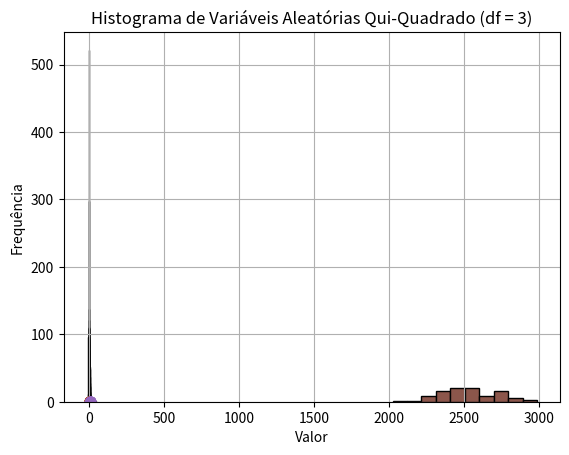

Recreate this plot in Python.
#Qual o número de possibilidades de resultados ao jogar 6 números na mega sena?

#Código de combinações
import math


# Número total de elementos (n)
n = 3
# Número de elementos a serem escolhidos (k)
k = 2

# Calcula o número de combinações
combinacoes_possiveis = math.comb(n, k)

print(f"O número de combinações é: {combinacoes_possiveis}")


#==============

# Número total de elementos (n)
n = 60
# Número de elementos a serem escolhidos (k)
k = 6

# Calcula o número de combinações
combinacoes_possiveis = math.comb(n, k)

print(f"O número de possibilidades ao escolher 6 números na Mega-Sena é: {combinacoes_possiveis:,}")

#====================
#E se eu jogar 10 números?

import math

# Número total de elementos (n)
n = 60

# Número de elementos a serem escolhidos (k)
k = 6

#Números jogados
njogados = 10

# Calcula o número de combinações das jogadas 
combinacoes_jogadas = math.comb(njogados, k)

print(f"O número de combinar {njogados} números em grupos de 6 é: {combinacoes_jogadas}")


# Calcula o número de combinações totais possíveis
combinacoes_possiveis = math.comb(n, k)

print(f"A probabilidade de vitória com {njogados} números é de {combinacoes_jogadas} em : {combinacoes_possiveis}")


#====================

# Ao passar 10 clientes em nossa loja, qual a probabilidade de realizarmos 2 vendas?
#Ou seja, queremos encontrar a probabilidade de dois sucessos, em dez tentativas. Cuja probabilidade de sucesso
# em cada tentativa é 50%

from scipy.stats import binom

# Definindo os parâmetros
x = 2 #sucessos 
size = 10 #Tentativas
prob = 0.5 #Prob sucesso

# Calculando a probabilidade
probability = binom.pmf(x, size, prob)

print(probability)

#Onde:
# x é o número de sucessos,
# size é o número de tentativas,
# prob é a probabilidade de sucesso em cada tentativa


#======================

#Probabilidade, Probabilidade acumulada e amostragem
#A biblioteca stats utiliza pmf para probabilidade, cdf para probabilidade acumulada e rvs para uma amostra segundo a variável aleatória

#binom.pmf(k, n, p) calcula a probabilidade de obter mais de k sucessos em n tentativas com a probabilidade p de sucesso em cada tentativa.

#binom.cdf(q, n, p) calcula o número de sucessos correspondentes à probabilidade cumulativa q em n tentativas com a probabilidade p de sucesso em cada tentativa.

#binom.rvs(n, p, size) gera amostras aleatórias seguindo uma distribuição binomial com n tentativas e probabilidade p de sucesso. Size refere-se ao número de amostras desejado.

from scipy.stats import binom

# Definindo os parâmetros
k = 2
n = 10
prob = 0.5

# Calcula a probabilidade de 2 sucessos em 10 jogadas, com probabilidade 0,5 de sucesso
probability = binom.pmf(k, n, prob)
print("Probabilidade de k sucessos em 10 lançamentos: ", probability)


# Calculando a probabilidade acumulada de 2 sucessos em 10 jogadas (ou seja, de 0, 1 e 2 sucessos), com probabilidade 0,5 de sucesso
print("Probabilidade acumulada: ",binom.cdf(k, n, prob))

#É a mesma coisa que somar as chances de 0, 1 e 2 sucessos
print("Somando chances de 0, 1 e 2 sucessos: ", binom.pmf(0, n, prob) + binom.pmf(1, n, prob) + binom.pmf(2, n, prob))

#======================
#Exemplo de geração de números aleatórios a partir de uma variável aleatória

#Vamos jogar uma moeda e verificar quantas caras ocorreram
from scipy.stats import bernoulli

# Definindo a probabilidade de sucesso (p)
p = 0.5 # Por exemplo, p = 0.5 significa 50% de chance de obter 1

# Gerando 15 números a partir da distribuição de Bernoulli
n = 15

sorteios = bernoulli.rvs(p, size=n)

# Exibindo os resultados
print("Números sorteados:", sorteios)


#======================

#A fim de mostrar que há outras bibliotecas estatísticas, vamos utilizar a biblioteca numpy para gerar os números aleatórios segundo uma binomial e o matplotlib para plotar

import numpy as np
import matplotlib.pyplot as plt

# Gerando os números binomiais
va_binomial = np.random.binomial(n=10, p=0.5, size=30)

# Criando o histograma
plt.hist(va_binomial, bins=range(min(va_binomial), max(va_binomial) + 2), edgecolor='black')
plt.xlabel('Número de Sucessos')
plt.ylabel('Frequência')
plt.title('Histograma de Variáveis Aleatórias Binomiais')
plt.show()


##################################
#### DISTRIBUIÇÃO GEOMÉTRICA ####
##################################
#Exemplo: Definindo como sucesso o cliente comprar, e supondo que a probabilidade de sucesso é 50%.
#Qual a probabilidade da primeira venda ocorrer quando o quinto cliente entrar na loja?
from scipy.stats import geom

# Definindo os parâmetros
x = 5
prob = 0.5

# Calculando a probabilidade
probability = geom.pmf(x, prob)

print(probability)

#Onde:
# x é o número de tentativas até o primeiro sucesso (incluindo o sucesso)
# prob é a probabilidade de sucessos


# Podemos utilizar a mesma função para nos dar a probabilidade do sucesso ocorrer na primeira tentativa,
#Segunda tentativa, terceira tentativa ... até a décima tentativa.

import numpy as np
import matplotlib.pyplot as plt
from scipy.stats import geom

# Definindo os parâmetros
x = np.arange(1, 11)
prob = 0.5

# Calculando as probabilidades
va_geometrica = geom.pmf(x, prob)

# Exibindo as probabilidades
print(va_geometrica)

# Criando o gráfico
plt.plot(x, va_geometrica, marker='o')
plt.xlabel('Número de Tentativas')
plt.ylabel('Probabilidade')
plt.title('Distribuição Geométrica (p = 0.5)')
plt.grid(True)
plt.show()

#Veja como as probabilidades vão diminuindo.
#então é muito provavel que o sucesso ocorra logo nas primeiras tentativas

#======================
#======================
# Podemos utilizar a distribuição geométrica acumulada para saber qual a probabilidade do  primeiro sucesso
#ocorrer na primeira tentativa OU na segunda tentativa OU na terceira tentativa

#Ou seja queremos: P(X<=3)

import numpy as np
import matplotlib.pyplot as plt
from scipy.stats import geom

# Definindo os parâmetros
x = np.arange(0, 4)
prob = 0.5

# Calculando as probabilidades acumuladas
va_geometrica_acumulada = geom.cdf(x, prob)

# Exibindo as probabilidades acumuladas
print(va_geometrica_acumulada)

# Criando o gráfico
plt.plot(x, va_geometrica_acumulada, marker='o')
plt.xlabel('Número de Falhas antes do Primeiro Sucesso')
plt.ylabel('Probabilidade Acumulada')
plt.title('Distribuição Geométrica Acumulada (p = 0.5)')
plt.grid(True)
plt.show()


#########################################
#### DISTRIBUIÇÃO BINOMIAL NEGATIVA ####
#########################################
# Exemplo: Definindo como sucesso o cliente comprar, e supondo que a probabilidade de sucesso é 50%. 
#Qual a probabilidade de ter que entrar 8 clientes até que a segunda venda ocorra?
import numpy as np
import matplotlib.pyplot as plt
from scipy.stats import geom

# Definindo os parâmetros
x = np.arange(0, 4)
prob = 0.5

# Calculando as probabilidades acumuladas
va_geometrica_acumulada = geom.cdf(x, prob)

# Exibindo as probabilidades acumuladas
print(va_geometrica_acumulada)

# Criando o gráfico
plt.plot(x, va_geometrica_acumulada, marker='o')
plt.xlabel('Número de Falhas antes do Primeiro Sucesso')
plt.ylabel('Probabilidade Acumulada')
plt.title('Distribuição Geométrica Acumulada (p = 0.5)')
plt.grid(True)
plt.show()

#Onde:
# x é o número de sucessos
# size é a quantidade de tentativos
# prob é a probabilidade de sucesso

#########################################
#### DISTRIBUIÇÃO POISSON ####
#########################################
# Exemplo: Uma loja recebe em média, 6 (𝝺) clientes por minuto. Qual a probabilidade de que 5(x) clientes
#entrem em um minuto? 

from scipy.stats import poisson

# Definindo os parâmetros
x = 5
lam = 6

# Calculando a probabilidade
probability = poisson.pmf(x, lam)

print(probability)

#Onde:
# x é a quantidade a ser testada


# lambda é a taxa média de ocorrêcia do evento em um determinado período de intervalo de tempo ou espaço 


# Podemos utilizar a mesma funcao para obter a probabilidade de entrar um cliente, dois clientes... quinze clientes

# Observe que os valores se distribuem simetricamente en tormo de seis, use acontece porque o parametro
#lambda é a média (e também o desvio padrão) da distribuição de Poisson
# Também podemos obter a probabilidade acumulada de até 5 clientes entrarem na loja em  um minuto
#Formalizando, queremos: P(X<=5)

import numpy as np
import matplotlib.pyplot as plt
from scipy.stats import poisson

# Definindo os parâmetros
x = np.arange(1, 16)
lam = 6

# Calculando as probabilidades
va_poisson = poisson.cdf(x, lam)

# Exibindo as probabilidades
print(va_poisson)

# Criando o gráfico
plt.plot(x, va_poisson, marker='o')
plt.xlabel('Número de Eventos')
plt.ylabel('Probabilidade Acumulada')
plt.title('Distribuição de Poisson (λ = 6)')
plt.grid(True)
plt.show()



#########################################
#### DISTRIBUIÇÃO NORMAL ####
#########################################
# Exemplo: Suponha que a distribuição dos salários dos funcionários de uma empresa sigam uma distribuição
#normal com média 𝜇=2.500 e desvio padrão σ= 170.
# Ao selecionar aleatoriamente um indivíduo dessa população, qual a probabilidade de ter salário entre 
#2.400 e 2.600 ?
# Precisamos achar a probabilidade do indivíduo ter um salário de até 2.600 e subtrair pela  probabilidade do
#indivíduo ter o salário até 2.400

from scipy.stats import norm

# Definindo os parâmetros
mean = 2500
sd = 170

# Calculando as probabilidades acumuladas
probabilidade_ate_2600 = norm.cdf(2600, mean, sd)
probabilidade_ate_2400 = norm.cdf(2400, mean, sd)

# Calculando a diferença das probabilidades
diferenca_probabilidade = probabilidade_ate_2600 - probabilidade_ate_2400

print(diferenca_probabilidade)


#Podemos gerar 100 números aleatórios para uma distribuição normal com média 2500 e desvio padrão 170

import numpy as np
import matplotlib.pyplot as plt

# Definindo os parâmetros
n = 100
mean = 2500
sd = 170

# Gerando os números da distribuição normal
va_normal = np.random.normal(mean, sd, n)

# Criando o histograma
plt.hist(va_normal, bins=10, edgecolor='black')
plt.xlabel('Valor')
plt.ylabel('Frequência')
plt.title('Histograma de Variáveis Aleatórias Normais')
plt.grid(True)
plt.show()



#########################################
#### DISTRIBUIÇÃO F ####
#########################################
#Gerando uma amostra aleatória de 1000 número seguindo uma distribuição F
import numpy as np
import matplotlib.pyplot as plt
from scipy.stats import f

# Definindo os parâmetros
n = 1000
df1 = 5
df2 = 33

# Gerando os números da distribuição F
va_f = f.rvs(df1, df2, size=n)

# Criando o histograma
plt.hist(va_f, bins=30, edgecolor='black')
plt.xlabel('Valor')
plt.ylabel('Frequência')
plt.title('Histograma de Variáveis Aleatórias F')
plt.grid(True)
plt.show()

#Vá aumentando os graus de liberdade e observe como a distribuição se aproxima da normal
#Informação Extra: Uma distribuição F é a razão entre duas chi-quadrado


#########################################
#### DISTRIBUIÇÃO T ####
#########################################
#Gera uma amostra aleatória de 1000 números seguindo uma distribuição T
import numpy as np
import matplotlib.pyplot as plt
from scipy.stats import t

# Definindo os parâmetros
n = 1000
df = 2

# Gerando os números da distribuição t
va_t = t.rvs(df, size=n)

# Criando o histograma
plt.hist(va_t, bins=30, edgecolor='black')
plt.xlabel('Valor')
plt.ylabel('Frequência')
plt.title('Histograma de Variáveis Aleatórias t (df = 2)')
plt.grid(True)
plt.show()

#Observe que a distribuição t, assim como a normal padrão, é centrada no zero
#Vá aumentando o grau de liberdade e observando o comportamento do histograma

#########################################
#### DISTRIBUIÇÃO QUI-QUADRADO ####
#########################################
#Gera uma amostra aleatória de 1000 números seguindo uma distribuição qui-quadrado
import numpy as np
import matplotlib.pyplot as plt
from scipy.stats import chi2

# Definindo os parâmetros
n = 1000
df = 3

# Gerando os números da distribuição qui-quadrado
va_QuiQuadrado = chi2.rvs(df, size=n)

# Criando o histograma
plt.hist(va_QuiQuadrado, bins=30, edgecolor='black')
plt.xlabel('Valor')
plt.ylabel('Frequência')
plt.title('Histograma de Variáveis Aleatórias Qui-Quadrado (df = 3)')
plt.grid(True)
plt.show()



